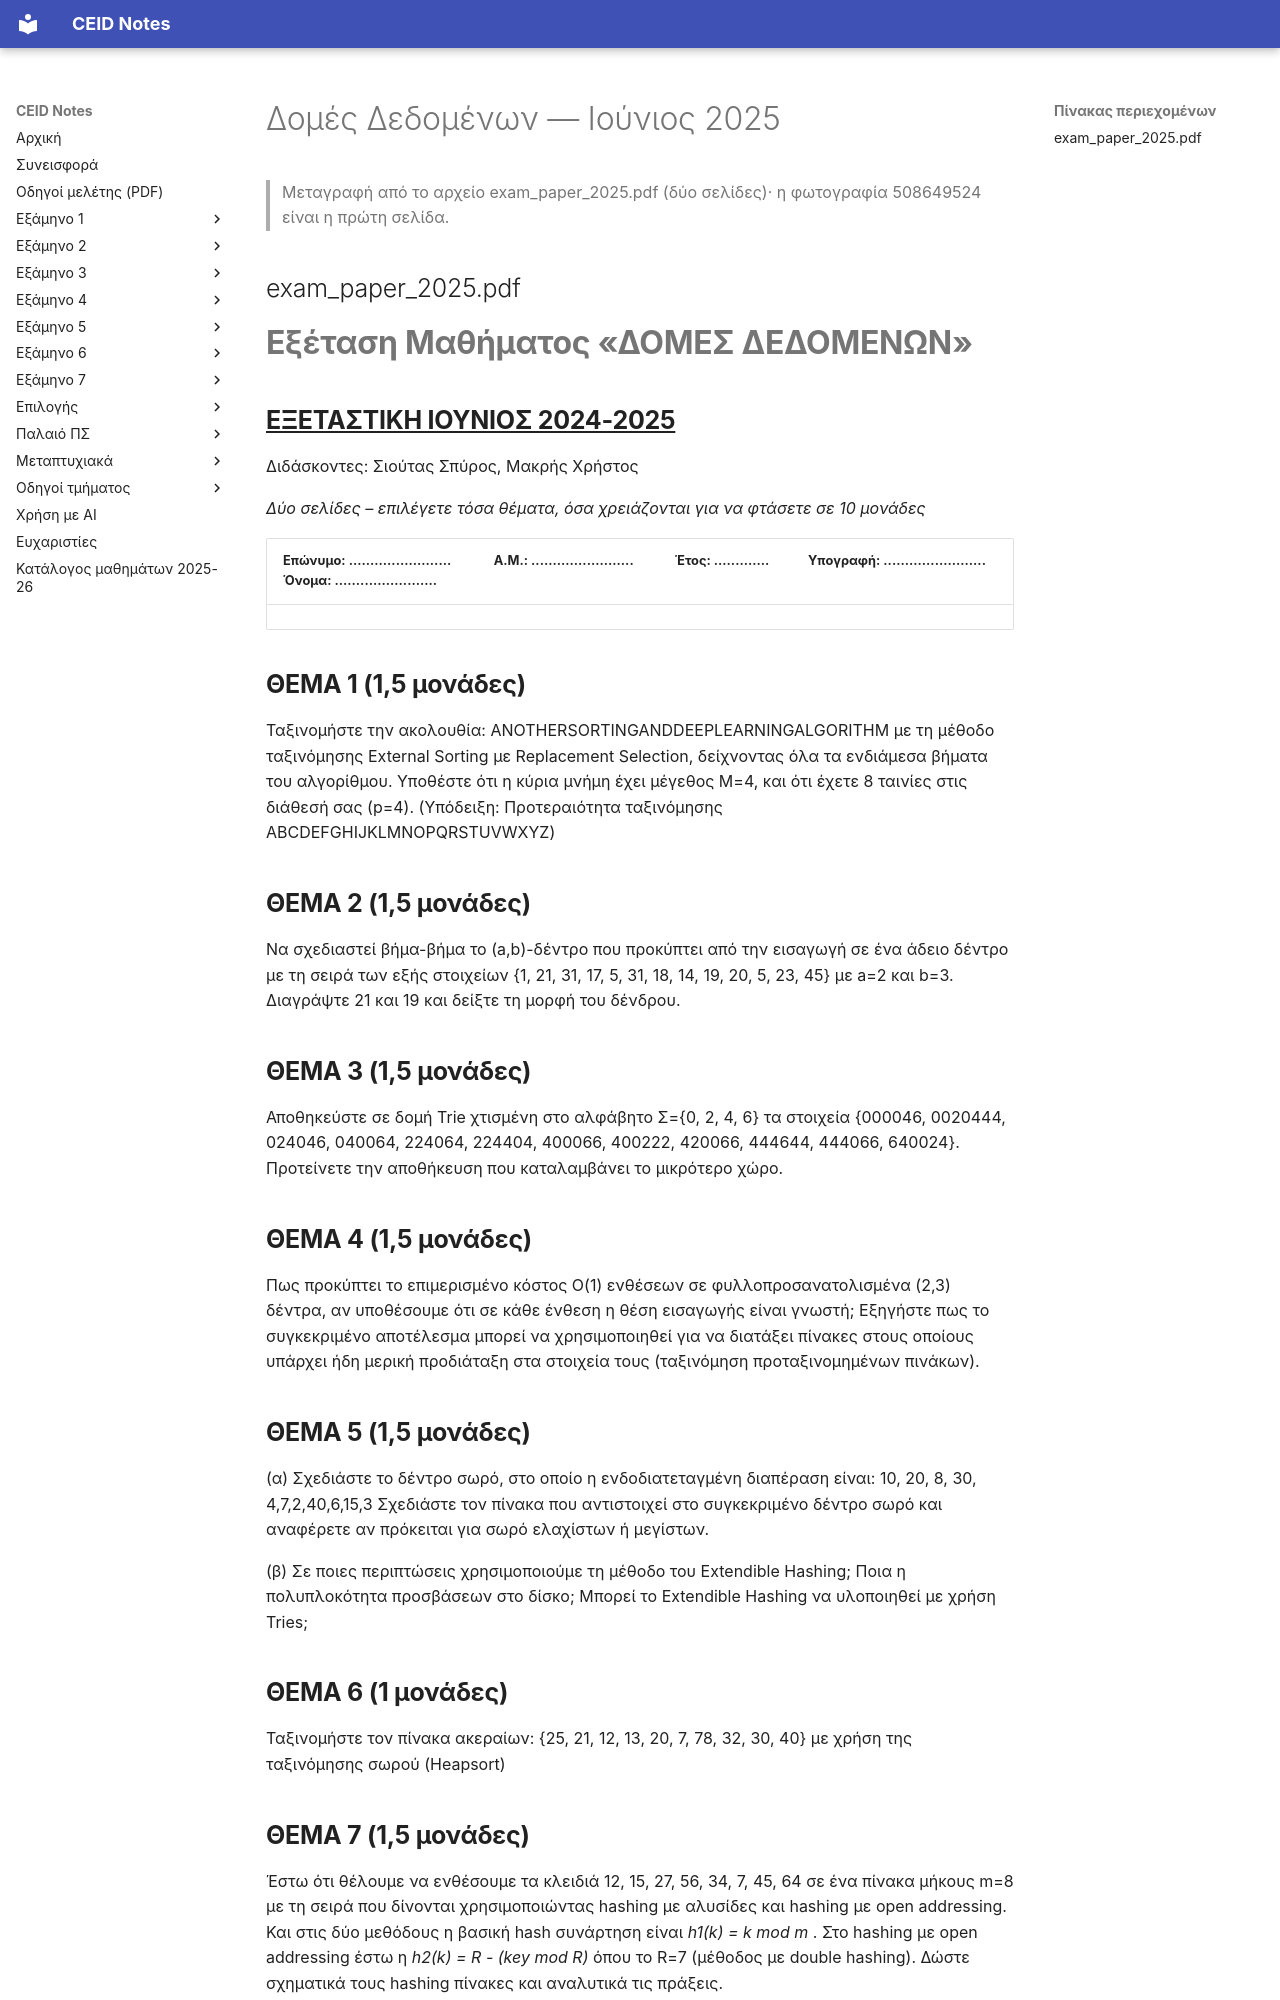

repository: kdngiorgos/ceid-notes · page: Semesters/Semester 4 (4ο Εξάμηνο)/Δομές Δεδομένων - CEID_23Y210/Previous Exams/2025-06.html · generator: mkdocs

---
course: CEID_23Y210
session: 2025-06
label: Ιούνιος 2025
sources:
- exam_paper_2025.pdf
- 508649524_1041606031423473_1597885228406098735_n.png
format: open
duration_min: null
notes: «Δύο σελίδες – επιλέγετε τόσα θέματα, όσα χρειάζονται για να φτάσετε σε 10 μονάδες».
transcription: verbatim
solutions: ai-unverified
---
# Δομές Δεδομένων — Ιούνιος 2025

> Μεταγραφή από το αρχείο exam_paper_2025.pdf (δύο σελίδες)· η φωτογραφία 508649524 είναι η πρώτη σελίδα.

## exam_paper_2025.pdf

# **Εξέταση Μαθήματος «ΔΟΜΕΣ ΔΕΔΟΜΕΝΩΝ»**

## **<u>ΕΞΕΤΑΣΤΙΚΗ ΙΟΥΝΙΟΣ 2024-2025</u>**

Διδάσκοντες: Σιούτας Σπύρος, Μακρής Χρήστος

_Δύο σελίδες – επιλέγετε τόσα θέματα, όσα χρειάζονται για να φτάσετε σε 10 μονάδες_

|Επώνυμο: ........................<br>Όνομα: ........................|Α.Μ.: ........................|Έτος: .............|Υπογραφή: ........................|
|---|---|---|---|

## **ΘΕΜΑ 1 (1,5 μονάδες)**

Ταξινομήστε την ακολουθία: ANOTHERSORTINGANDDEEPLEARNINGALGORITHM με τη μέθοδο ταξινόμησης External Sorting με Replacement Selection, δείχνοντας όλα τα ενδιάμεσα βήματα του αλγορίθμου. Υποθέστε ότι η κύρια μνήμη έχει μέγεθος M=4, και ότι έχετε 8 ταινίες στις διάθεσή σας (p=4). (Υπόδειξη: Προτεραιότητα ταξινόμησης ABCDEFGHIJKLMNOPQRSTUVWXYZ)

## **ΘΕΜΑ 2 (1,5 μονάδες)**

Να σχεδιαστεί βήμα-βήμα το (a,b)-δέντρο που προκύπτει από την εισαγωγή σε ένα άδειο δέντρο με τη σειρά των εξής στοιχείων {1, 21, 31, 17, 5, 31, 18, 14, 19, 20, 5, 23, 45} με a=2 και b=3. Διαγράψτε 21 και 19 και δείξτε τη μορφή του δένδρου.

## **ΘΕΜΑ 3 (1,5 μονάδες)**

Αποθηκεύστε σε δομή Trie χτισμένη στο αλφάβητο Σ={0, 2, 4, 6} τα στοιχεία {000046, 0020444, 024046, 040064, 224064, 224404, 400066, 400222, 420066, 444644, 444066, 640024}. Προτείνετε την αποθήκευση που καταλαμβάνει το μικρότερο χώρο.

## **ΘΕΜΑ 4 (1,5 μονάδες)**

Πως προκύπτει το επιμερισμένο κόστος O(1) ενθέσεων σε φυλλοπροσανατολισμένα (2,3) δέντρα, αν υποθέσουμε ότι σε κάθε ένθεση η θέση εισαγωγής είναι γνωστή; Εξηγήστε πως το συγκεκριμένο αποτέλεσμα μπορεί να χρησιμοποιηθεί για να διατάξει πίνακες στους οποίους υπάρχει ήδη μερική προδιάταξη στα στοιχεία τους (ταξινόμηση προταξινομημένων πινάκων).

## **ΘΕΜΑ 5 (1,5 μονάδες)**

(α) Σχεδιάστε το δέντρο σωρό, στο οποίο η ενδοδιατεταγμένη διαπέραση είναι: 10, 20, 8, 30, 4,7,2,40,6,15,3 Σχεδιάστε τον πίνακα που αντιστοιχεί στο συγκεκριμένο δέντρο σωρό και αναφέρετε αν πρόκειται για σωρό ελαχίστων ή μεγίστων.

(β) Σε ποιες περιπτώσεις χρησιμοποιούμε τη μέθοδο του Extendible Hashing; Ποια η πολυπλοκότητα προσβάσεων στο δίσκο; Μπορεί το Extendible Hashing να υλοποιηθεί με χρήση Tries;

## **ΘΕΜΑ 6 (1 μονάδες)**

Ταξινομήστε τον πίνακα ακεραίων: {25, 21, 12, 13, 20, 7, 78, 32, 30, 40} με χρήση της ταξινόμησης σωρού (Heapsort)

## **ΘΕΜΑ 7 (1,5 μονάδες)**

Έστω ότι θέλουμε να ενθέσουμε τα κλειδιά 12, 15, 27, 56, 34, 7, 45, 64 σε ένα πίνακα μήκους m=8 με τη σειρά που δίνονται χρησιμοποιώντας hashing με αλυσίδες και hashing με open addressing. Και στις δύο μεθόδους η βασική hash συνάρτηση είναι _h1(k) = k mod m_ . Στο hashing με open addressing έστω η _h2(k) = R - (key mod R)_ όπου το R=7 (μέθοδος με double hashing). Δώστε σχηματικά τους hashing πίνακες και αναλυτικά τις πράξεις.

## **ΘΕΜΑ 8 (1 μονάδες)**

Για το εικονιζόμενο Customers File (με τη μορφή μητρώου δεδομένων), εφαρμόστε τη χρήση κατάλληλων bitmap ευρετηρίων που εσείς θα κατασκευάσετε προκειμένου να απαντηθούν τα εξής ερωτήματα: (1) Να βρεθούν όλες οι γυναίκες που μένουν στο Perryridge (2) Να βρεθεί το πλήθος των πελατών που μένουν στο Brooklyn. Υπενθυμίζεται ότι ένα απλό bitmap index σε ένα attribute έχει bitmap για κάθε τιμή του attribute, ότι το Bitmap έχει τόσα bits όσα είναι και τα records και ότι οι τιμές στο bitmap αντιστοιχούν στην παρουσία ή απουσία μίας τιμής στο αντίστοιχο attribute.

<!-- Start of picture text -->
name gender address<br><!-- End of picture text -->

|_record_<br>_number_||||_income_<br>__level_|
|---|---|---|---|---|
|0|John|m|Perryridge|L1|
|1|Diana|f|Brooklyn|L2|
|2|Mary|f|Jonestown|L1|
|3|Peter|m|Brooklyn|L4|
|4|Kathy|f|Perryridge|L3|

**Customers File**

## **ΘΕΜΑ 9 (1 μονάδες)**

Να κατασκευάσετε ένα IST (Interpolation Search Tree) για το παρακάτω σύνολο στοιχείων U. U={1,2,3,4,5,6,7,8,9,10,11,12,13,14,15,16}. Εξηγήστε τα βήματα που ακολουθούμε για την εύρεση του στοιχείου 15.
